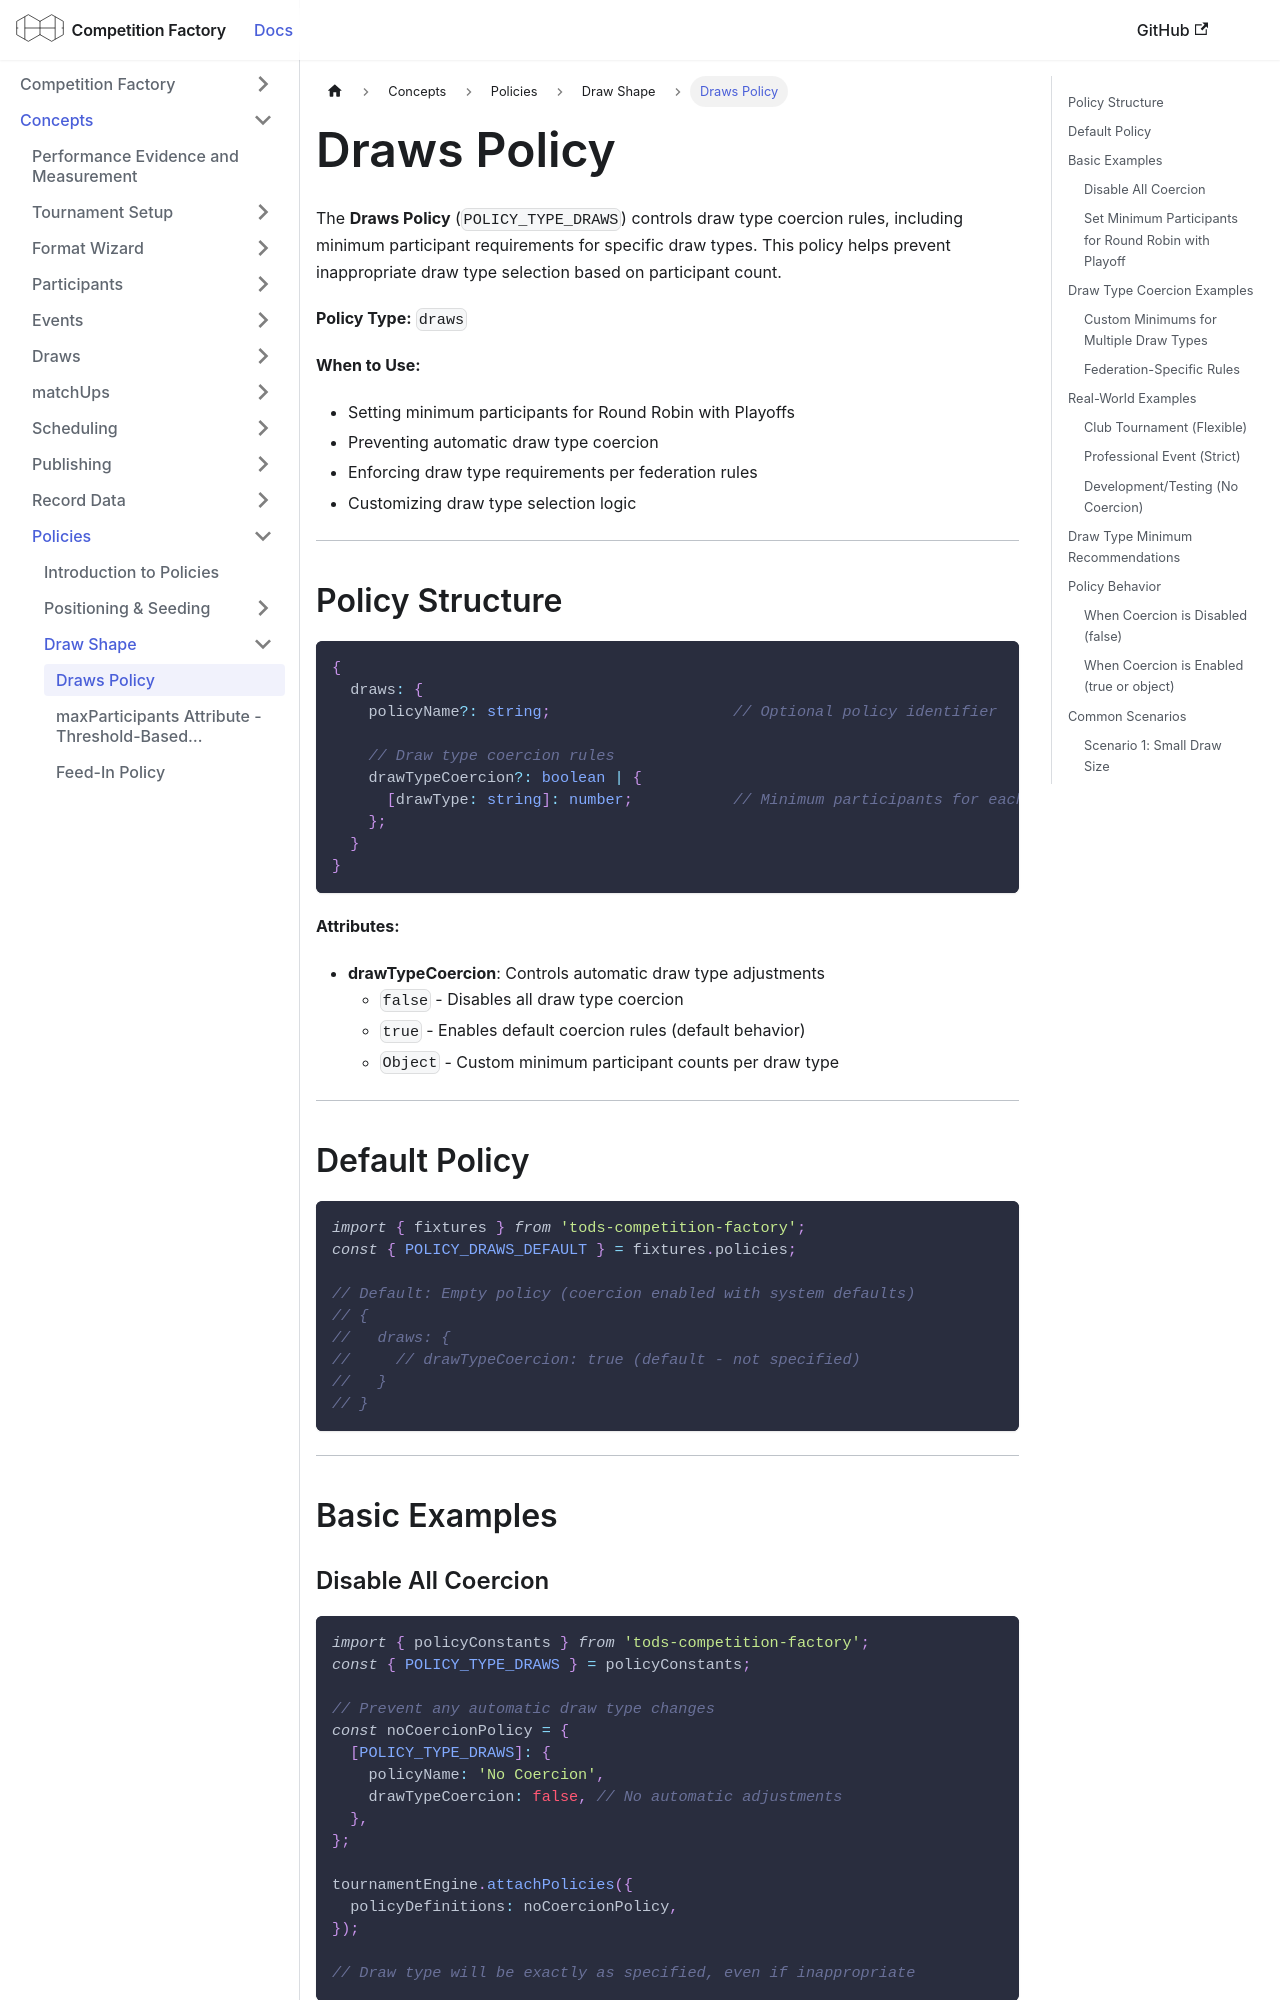

repository: CourtHive/competition-factory · page: docs/policies/draws/index.html · generator: docusaurus

---
title: Draws Policy
---

The **Draws Policy** (`POLICY_TYPE_DRAWS`) controls draw type coercion rules, including minimum participant requirements for specific draw types. This policy helps prevent inappropriate draw type selection based on participant count.

**Policy Type:** `draws`

**When to Use:**

- Setting minimum participants for Round Robin with Playoffs
- Preventing automatic draw type coercion
- Enforcing draw type requirements per federation rules
- Customizing draw type selection logic

---

## Policy Structure

```ts
{
  draws: {
    policyName?: string;                    // Optional policy identifier

    // Draw type coercion rules
    drawTypeCoercion?: boolean | {
      [drawType: string]: number;           // Minimum participants for each draw type
    };
  }
}
```

**Attributes:**

- **drawTypeCoercion**: Controls automatic draw type adjustments
  - `false` - Disables all draw type coercion
  - `true` - Enables default coercion rules (default behavior)
  - `Object` - Custom minimum participant counts per draw type

---

## Default Policy

```js
import { fixtures } from 'tods-competition-factory';
const { POLICY_DRAWS_DEFAULT } = fixtures.policies;

// Default: Empty policy (coercion enabled with system defaults)
// {
//   draws: {
//     // drawTypeCoercion: true (default - not specified)
//   }
// }
```

---

## Basic Examples

### Disable All Coercion

```js
import { policyConstants } from 'tods-competition-factory';
const { POLICY_TYPE_DRAWS } = policyConstants;

// Prevent any automatic draw type changes
const noCoercionPolicy = {
  [POLICY_TYPE_DRAWS]: {
    policyName: 'No Coercion',
    drawTypeCoercion: false, // No automatic adjustments
  },
};

tournamentEngine.attachPolicies({
  policyDefinitions: noCoercionPolicy,
});

// Draw type will be exactly as specified, even if inappropriate
```
